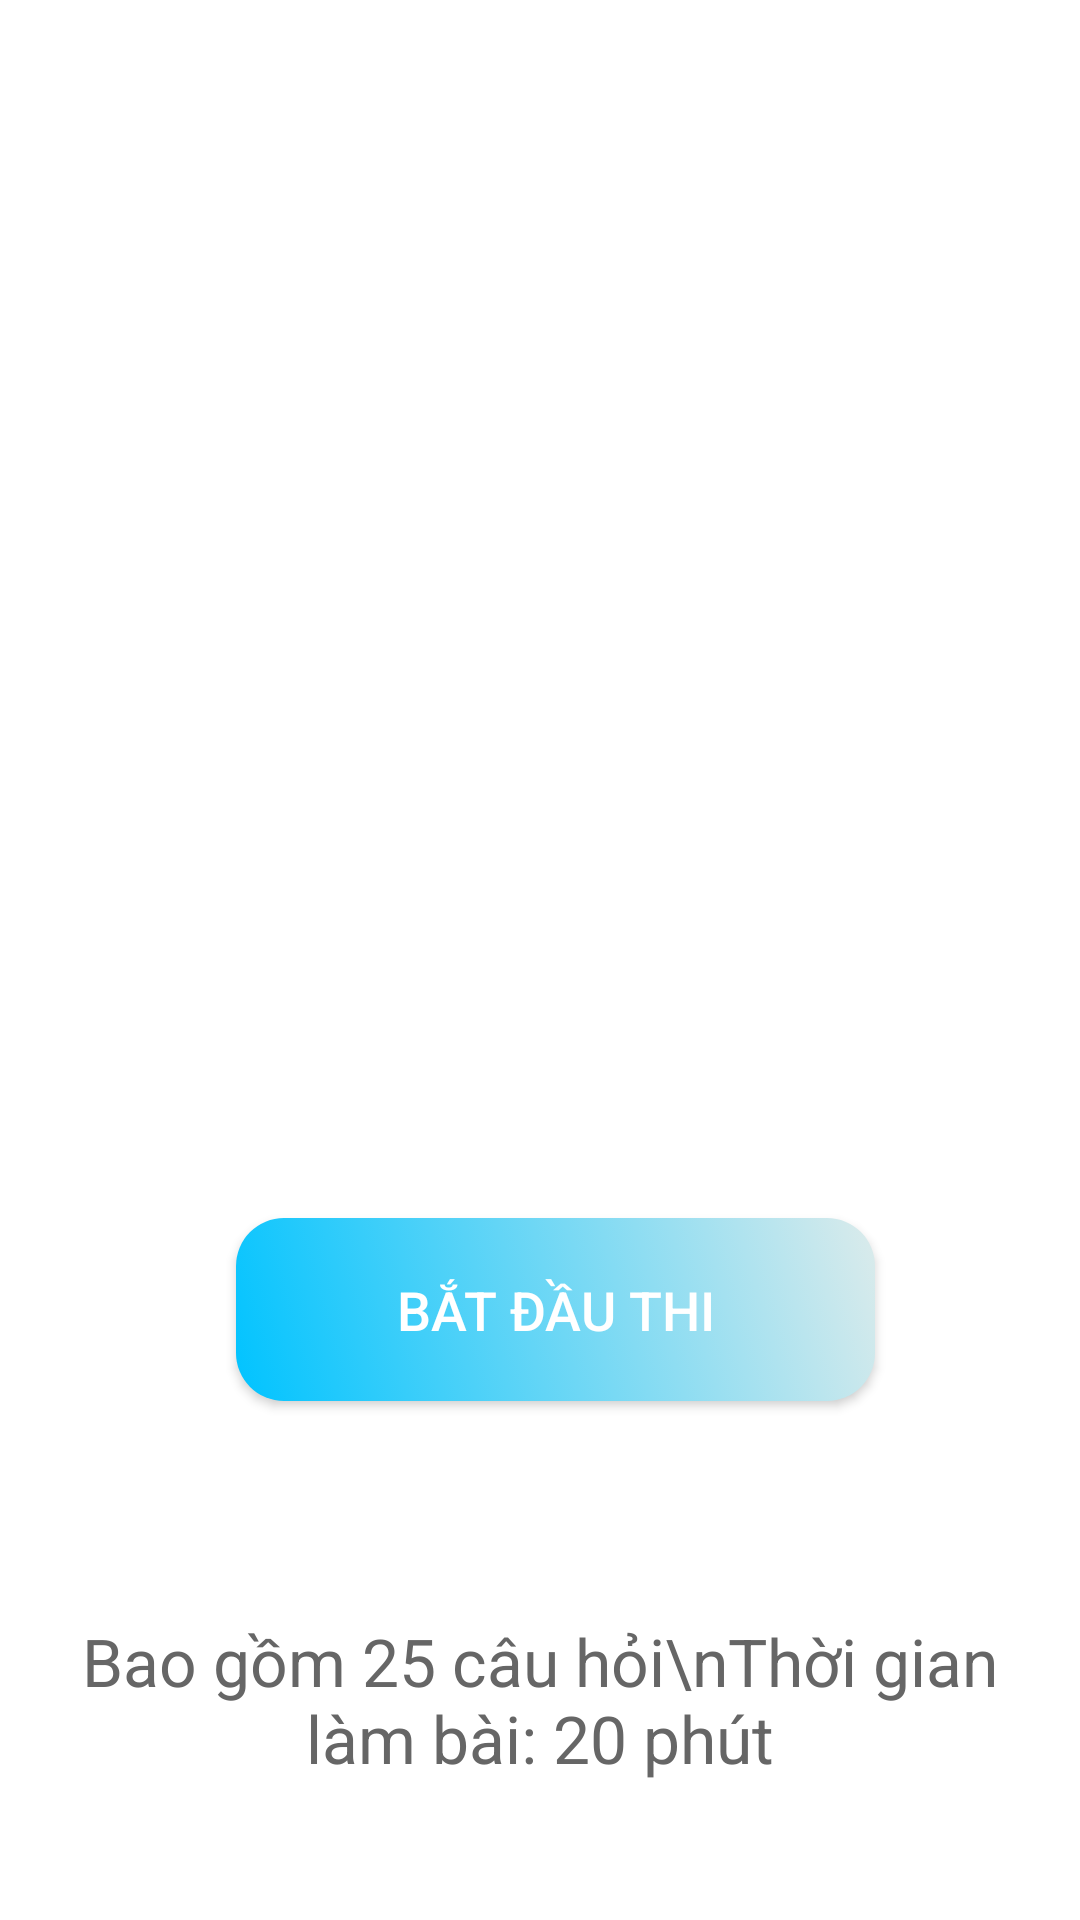

Here is an Android app screen rendered from its layout file. Give the layout XML and the strings, colors and styles it references.
<!-- AndroidManifest.xml: application theme Theme.TrafficQuiz -->
<!-- res/layout/activity_trial_intro.xml -->
<androidx.constraintlayout.widget.ConstraintLayout xmlns:android="http://schemas.android.com/apk/res/android"
    xmlns:app="http://schemas.android.com/apk/res-auto"
    android:layout_width="match_parent"
    android:layout_height="match_parent"
    android:background="#FFFFFF"
    android:padding="24dp">

    <ImageButton
        android:id="@+id/btnBack"
        android:layout_width="48dp"
        android:layout_height="48dp"
        android:layout_marginStart="16dp"
        android:layout_marginTop="20dp"
        android:background="?attr/selectableItemBackgroundBorderless"
        android:contentDescription="Quay lại"
        android:padding="12dp"
        android:src="@drawable/ic_arrow_back"
        app:layout_constraintStart_toStartOf="parent"
        app:layout_constraintTop_toTopOf="parent" />


    <ImageView
        android:id="@+id/logoImage"
        android:layout_width="213dp"
        android:layout_height="217dp"
        android:layout_marginTop="89dp"
        android:contentDescription="Logo"
        android:src="@drawable/logo_thithu"
        app:layout_constraintBottom_toTopOf="@id/startButton"
        app:layout_constraintEnd_toEndOf="parent"
        app:layout_constraintHorizontal_bias="0.54"
        app:layout_constraintStart_toStartOf="parent"
        app:layout_constraintTop_toTopOf="parent"
        app:layout_constraintVertical_bias="0.2" />

    <androidx.appcompat.widget.AppCompatButton
        android:id="@+id/startButton"
        android:layout_width="213dp"
        android:layout_height="61dp"
        android:layout_marginTop="76dp"
        android:background="@drawable/button_gradient"
        android:elevation="4dp"
        android:padding="14dp"
        android:text="BẮT ĐẦU THI"
        android:textAllCaps="true"
        android:textColor="#FFFFFF"
        android:textSize="18sp"
        app:layout_constraintEnd_toEndOf="parent"
        app:layout_constraintHorizontal_bias="0.551"
        app:layout_constraintStart_toStartOf="parent"
        app:layout_constraintTop_toBottomOf="@id/logoImage" />

    <TextView
        android:id="@+id/descriptionText"
        android:layout_width="0dp"
        android:layout_height="wrap_content"
        android:layout_marginTop="72dp"
        android:gravity="center"
        android:text="Bao gồm 25 câu hỏi\nThời gian làm bài: 20 phút"
        android:textColor="#666666"
        android:textSize="22sp"
        app:layout_constraintEnd_toEndOf="parent"
        app:layout_constraintHorizontal_bias="0.0"
        app:layout_constraintStart_toStartOf="parent"
        app:layout_constraintTop_toBottomOf="@id/startButton" />

</androidx.constraintlayout.widget.ConstraintLayout>
<!-- resources referenced by this layout -->
<resources>
  <!-- drawable button_gradient (drawable) -->
  <selector xmlns:android="http://schemas.android.com/apk/res/android">
      <item android:state_pressed="true">
          <shape>
              <gradient
                  android:startColor="#00c3ff"
              android:endColor="#76F4FB"
              android:angle="45"/>
              <corners android:radius="16dp"/>
          </shape>
      </item>
      <item>
          <shape>
              <gradient
                  android:startColor="#00c3ff"
                  android:endColor="#DBEBEB"
                  android:angle="45"/>
              <corners android:radius="16dp"/>
          </shape>
      </item>
  </selector>
  <style name="Theme.TrafficQuiz" parent="Base.Theme.TrafficQuiz" />
  <style name="Base.Theme.TrafficQuiz" parent="Theme.Material3.DayNight.NoActionBar">
          
          
          <item name="buttonStyle">@style/Widget.AppCompat.Button</item>
  
          
          <item name="android:statusBarColor">@android:color/black</item>
          
          <item name="android:windowLightStatusBar">false</item>
      </style>
</resources>
